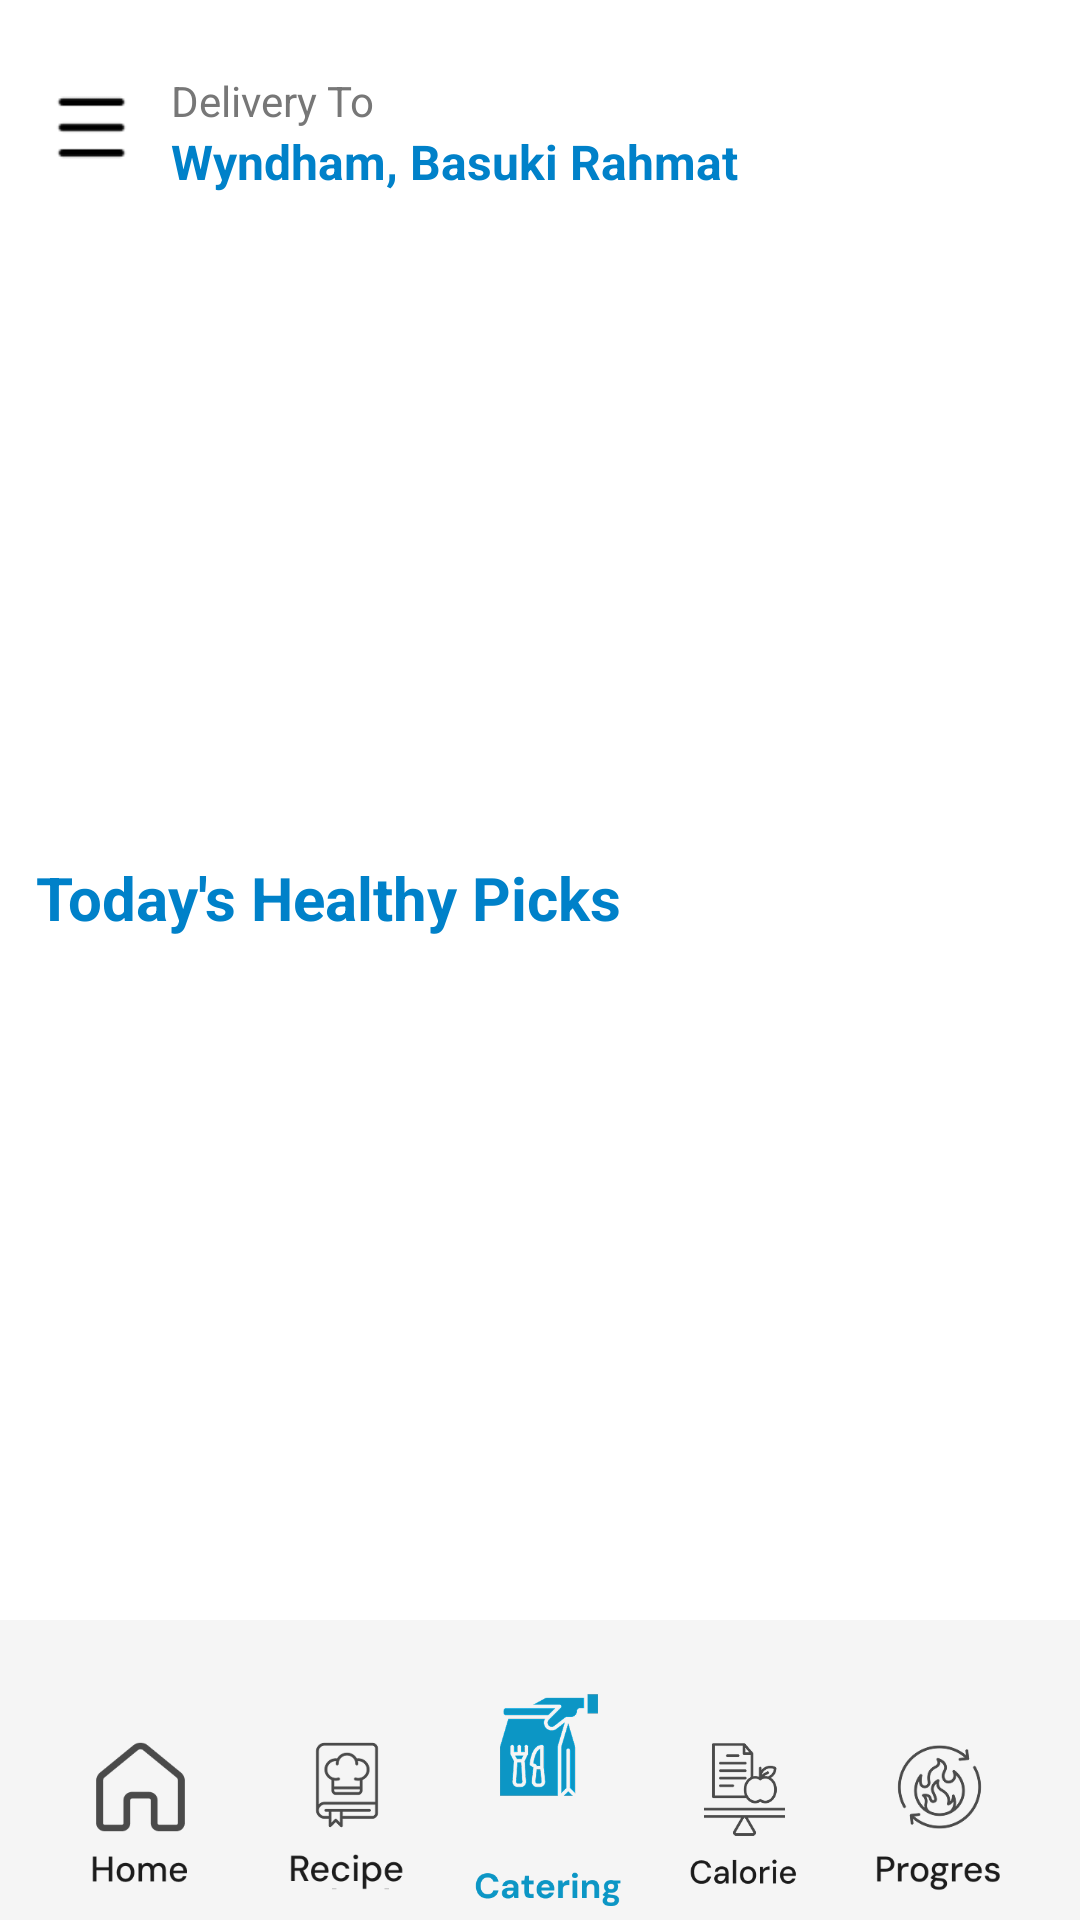

Write the Android layout XML for this screen, with the resource values it uses.
<!-- AndroidManifest.xml: application theme Theme.LoginForm -->
<!-- res/layout/catering_activity.xml -->
<?xml version="1.0" encoding="utf-8"?>
<androidx.drawerlayout.widget.DrawerLayout
    xmlns:android="http://schemas.android.com/apk/res/android"
    xmlns:app="http://schemas.android.com/apk/res-auto"
    xmlns:tools="http://schemas.android.com/tools"
    android:id="@+id/drawer_layout"
    android:layout_width="match_parent"
    android:layout_height="match_parent"
    tools:context=".MainActivity">

    
    <androidx.constraintlayout.widget.ConstraintLayout
        android:id="@+id/main"
        android:layout_width="match_parent"
        android:layout_height="match_parent"
        android:background="#FFFFFF">

        
        <ImageView
            android:id="@+id/menuIcon"
            android:layout_width="29dp"
            android:layout_height="37dp"
            android:layout_marginStart="16dp"
            android:layout_marginTop="24dp"
            android:src="@drawable/titiktiga"
            app:layout_constraintStart_toStartOf="parent"
            app:layout_constraintTop_toTopOf="parent" />

        <TextView
            android:id="@+id/storeLabel"
            android:layout_width="wrap_content"
            android:layout_height="wrap_content"
            android:text="Delivery To"
            android:textSize="14sp"
            android:textColor="#777777"
            app:layout_constraintTop_toTopOf="@id/menuIcon"
            app:layout_constraintStart_toEndOf="@id/menuIcon"
            android:layout_marginStart="12dp"/>

        <TextView
            android:id="@+id/storeName"
            android:layout_width="wrap_content"
            android:layout_height="wrap_content"
            android:text="Wyndham, Basuki Rahmat"
            android:textColor="#0081C9"
            android:textSize="16sp"
            android:textStyle="bold"
            app:layout_constraintStart_toStartOf="@id/storeLabel"
            app:layout_constraintTop_toBottomOf="@id/storeLabel" />

        <FrameLayout
            android:id="@+id/cartContainer"
            android:layout_width="40dp"
            android:layout_height="40dp"
            app:layout_constraintEnd_toEndOf="parent"
            app:layout_constraintTop_toTopOf="parent">

            <TextView
                android:id="@+id/cartBadge"
                android:layout_width="18dp"
                android:layout_height="18dp"
                android:layout_gravity="top|end"
                android:text="2"
                android:textColor="#fff"
                android:textSize="10sp"
                android:gravity="center" />
        </FrameLayout>

        
        <ImageView
            android:id="@+id/bannerTop"
            android:layout_width="381dp"
            android:layout_height="159dp"
            android:layout_marginTop="10dp"
            android:scaleType="centerCrop"
            android:src="@drawable/cateringatas"
            app:layout_constraintEnd_toEndOf="parent"
            app:layout_constraintHorizontal_bias="0.433"
            app:layout_constraintStart_toStartOf="parent"
            app:layout_constraintTop_toBottomOf="@id/storeName" />

        <TextView
            android:id="@+id/todayPicksTitle"
            android:layout_width="wrap_content"
            android:layout_height="wrap_content"
            android:layout_marginStart="12dp"
            android:layout_marginTop="52dp"
            android:text="Today's Healthy Picks"
            android:textColor="#0081C9"
            android:textSize="20sp"
            android:textStyle="bold"
            app:layout_constraintStart_toStartOf="parent"
            app:layout_constraintTop_toBottomOf="@id/bannerTop" />


        <ImageView
            android:id="@+id/newImage"
            android:layout_width="398dp"
            android:layout_height="185dp"
            android:layout_marginTop="8dp"
            android:scaleType="centerCrop"
            android:src="@drawable/tengahkatering"
            app:layout_constraintEnd_toEndOf="parent"
            app:layout_constraintHorizontal_bias="1.0"
            app:layout_constraintStart_toStartOf="parent"
            app:layout_constraintTop_toBottomOf="@id/todayPicksTitle" />

        <ImageView
            android:id="@+id/cateringImage"
            android:layout_width="372dp"
            android:layout_height="146dp"
            android:layout_marginTop="48dp"
            android:scaleType="centerCrop"
            android:src="@drawable/cateringbawah"
            app:layout_constraintEnd_toEndOf="parent"
            app:layout_constraintHorizontal_bias="0.41"
            app:layout_constraintStart_toStartOf="parent"
            app:layout_constraintTop_toBottomOf="@id/newImage" />

        <Button
            android:id="@+id/createcatering"
            android:layout_width="wrap_content"
            android:layout_height="wrap_content"
            android:layout_marginEnd="32dp"
            android:layout_marginBottom="12dp"
            android:backgroundTint="#0081C9"
            android:text="Register Now"
            android:textColor="#FFFFFF"
            app:layout_constraintBottom_toBottomOf="@id/cateringImage"
            app:layout_constraintEnd_toEndOf="parent" />

        <androidx.constraintlayout.widget.ConstraintLayout
            android:id="@+id/custom_bottom_nav"
            android:layout_width="0dp"
            android:layout_height="100dp"
            android:background="#F5F5F5"
            android:gravity="center"
            android:padding="4dp"
            app:layout_constraintBottom_toBottomOf="parent"
            app:layout_constraintStart_toStartOf="parent"
            app:layout_constraintEnd_toEndOf="parent">

            <androidx.constraintlayout.widget.ConstraintLayout
                android:id="@+id/nav_home"
                android:layout_width="0dp"
                android:layout_height="match_parent"
                app:layout_constraintEnd_toEndOf="parent"
                app:layout_constraintStart_toStartOf="parent"
                app:layout_constraintTop_toTopOf="parent">

                <ImageView
                    android:id="@+id/nav_home_recipe"
                    android:layout_width="80dp"
                    android:layout_height="78dp"
                    android:contentDescription="Recipe"
                    android:paddingTop="17dp"
                    android:src="@drawable/ic_recipe"
                    app:layout_constraintBottom_toBottomOf="parent"
                    app:layout_constraintEnd_toEndOf="parent"
                    app:layout_constraintHorizontal_bias="0.263"
                    app:layout_constraintStart_toStartOf="parent"
                    app:layout_constraintTop_toTopOf="parent"
                    app:layout_constraintVertical_bias="1.0" />

                <ImageView
                    android:id="@+id/nav_resep_progres"
                    android:layout_width="77dp"
                    android:layout_height="77dp"
                    android:contentDescription="Progres"
                    android:paddingTop="17dp"
                    android:src="@drawable/ic_progres"
                    app:layout_constraintBottom_toBottomOf="parent"
                    app:layout_constraintEnd_toEndOf="parent"
                    app:layout_constraintHorizontal_bias="0.984"
                    app:layout_constraintStart_toStartOf="parent"
                    app:layout_constraintTop_toTopOf="parent"
                    app:layout_constraintVertical_bias="1.0" />

                <ImageView
                    android:id="@+id/nav_resep_calorie"
                    android:layout_width="77dp"
                    android:layout_height="77dp"
                    android:contentDescription="Calorie"
                    android:paddingTop="17dp"
                    android:src="@drawable/ic_calorie"
                    app:layout_constraintBottom_toBottomOf="parent"
                    app:layout_constraintEnd_toEndOf="parent"
                    app:layout_constraintHorizontal_bias="0.748"
                    app:layout_constraintStart_toStartOf="parent"
                    app:layout_constraintTop_toTopOf="parent"
                    app:layout_constraintVertical_bias="1.0" />

                <ImageView
                    android:id="@+id/nav_resep_catering"
                    android:layout_width="90dp"
                    android:layout_height="90dp"
                    android:contentDescription="Catering"
                    android:paddingTop="17dp"
                    android:src="@drawable/ic_cateringnya"
                    app:layout_constraintBottom_toBottomOf="parent"
                    app:layout_constraintEnd_toEndOf="parent"
                    app:layout_constraintHorizontal_bias="0.512"
                    app:layout_constraintStart_toStartOf="parent"
                    app:layout_constraintTop_toTopOf="parent"
                    app:layout_constraintVertical_bias="1.0" />

                <ImageView
                    android:id="@+id/nav_resep_home"
                    android:layout_width="77dp"
                    android:layout_height="77dp"
                    android:contentDescription="Home"
                    android:paddingTop="17dp"
                    android:src="@drawable/ic_home"
                    app:layout_constraintBottom_toBottomOf="parent"
                    app:layout_constraintEnd_toEndOf="parent"
                    app:layout_constraintHorizontal_bias="0.016"
                    app:layout_constraintStart_toStartOf="parent"
                    app:layout_constraintTop_toTopOf="parent"
                    app:layout_constraintVertical_bias="1.0" />
            </androidx.constraintlayout.widget.ConstraintLayout>
        </androidx.constraintlayout.widget.ConstraintLayout>
    </androidx.constraintlayout.widget.ConstraintLayout>

    
    <androidx.constraintlayout.widget.ConstraintLayout
        android:id="@+id/sidebar_layout"
        android:layout_width="300dp"
        android:layout_height="match_parent"
        android:layout_gravity="start">
        <include layout="@layout/sidebar" />
    </androidx.constraintlayout.widget.ConstraintLayout>

</androidx.drawerlayout.widget.DrawerLayout>
<!-- res/layout/sidebar.xml (included above) -->
<?xml version="1.0" encoding="utf-8"?>
<androidx.constraintlayout.widget.ConstraintLayout xmlns:android="http://schemas.android.com/apk/res/android"
    xmlns:app="http://schemas.android.com/apk/res-auto"
    xmlns:tools="http://schemas.android.com/tools"
    android:layout_width="match_parent"
    android:layout_height="match_parent">

    <ImageView
        android:id="@+id/imageView"
        android:layout_width="296dp"
        android:layout_height="910dp"
        app:layout_constraintBottom_toBottomOf="parent"
        app:layout_constraintStart_toStartOf="parent"
        app:layout_constraintTop_toTopOf="parent"
        app:layout_constraintVertical_bias="0"
        app:srcCompat="@drawable/bgsidebar" />

    <ImageView
        android:id="@+id/imageView2"
        android:layout_width="118dp"
        android:layout_height="119dp"
        android:layout_marginStart="28dp"
        app:layout_constraintBottom_toBottomOf="parent"
        app:layout_constraintStart_toStartOf="parent"
        app:layout_constraintTop_toTopOf="parent"
        app:layout_constraintVertical_bias="0.116"
        app:srcCompat="@drawable/ic_profile" />

    <TextView
        android:id="@+id/textViewName"
        android:layout_width="wrap_content"
        android:layout_height="wrap_content"
        android:layout_marginStart="28dp"
        android:layout_marginTop="12dp"
        android:text="Lula"
        android:textSize="18sp"
        android:textStyle="bold"
        app:layout_constraintStart_toStartOf="parent"
        app:layout_constraintTop_toBottomOf="@+id/imageView2" />

    <TextView
        android:id="@+id/textViewNumber"
        android:layout_width="wrap_content"
        android:layout_height="wrap_content"
        android:layout_marginStart="28dp"
        android:layout_marginTop="4dp"
        android:text="+0812345633"
        android:textSize="16sp"
        app:layout_constraintStart_toStartOf="parent"
        app:layout_constraintTop_toBottomOf="@id/textViewName" />

    <ImageView
        android:id="@+id/ic_back"
        android:layout_width="36dp"
        android:layout_height="35dp"
        android:layout_marginStart="68dp"
        android:layout_marginBottom="8dp"
        app:layout_constraintBottom_toTopOf="@+id/imageView2"
        app:layout_constraintStart_toEndOf="@+id/imageView2"
        app:srcCompat="@drawable/ic_back" />

    <ImageView
        android:id="@+id/imageView19"
        android:layout_width="162dp"
        android:layout_height="38dp"
        android:layout_marginStart="36dp"
        android:layout_marginTop="36dp"
        app:layout_constraintStart_toStartOf="parent"
        app:layout_constraintTop_toBottomOf="@+id/textViewNumber"
        app:srcCompat="@drawable/myprofile_sidebar" />

    <ImageView
        android:id="@+id/imageView20"
        android:layout_width="159dp"
        android:layout_height="56dp"
        android:layout_marginStart="40dp"
        android:layout_marginTop="24dp"
        android:clickable="true"
        android:focusable="true"
        android:contentDescription="Buka menu samping"
        app:layout_constraintStart_toStartOf="parent"
        app:layout_constraintTop_toBottomOf="@+id/imageView19"
        app:srcCompat="@drawable/myactivity_sidebar" />

    <ImageView
        android:id="@+id/imageView21"
        android:layout_width="162dp"
        android:layout_height="38dp"
        android:layout_marginStart="30dp"
        android:layout_marginTop="24dp"
        app:layout_constraintStart_toStartOf="parent"
        app:layout_constraintTop_toBottomOf="@+id/imageView20"
        app:srcCompat="@drawable/settings_sidebar" />

    <ImageView
        android:id="@+id/imageView22"
        android:layout_width="162dp"
        android:layout_height="38dp"
        android:layout_marginStart="22dp"
        android:layout_marginTop="24dp"
        app:layout_constraintStart_toStartOf="parent"
        app:layout_constraintTop_toBottomOf="@+id/imageView21"
        app:srcCompat="@drawable/logout_sidebar" />

</androidx.constraintlayout.widget.ConstraintLayout>
<!-- resources referenced by this layout -->
<resources>
  <!-- drawable bgsidebar: png bitmap (drawable, 206488 bytes) -->
  <!-- drawable ic_back: png bitmap (drawable, 593 bytes) -->
  <!-- drawable ic_calorie: png bitmap (drawable, 7089 bytes) -->
  <!-- drawable ic_cateringnya: png bitmap (drawable, 15082 bytes) -->
  <!-- drawable ic_home: png bitmap (drawable, 3764 bytes) -->
  <!-- drawable ic_profile: png bitmap (drawable, 4301 bytes) -->
  <!-- drawable ic_progres: png bitmap (drawable, 11101 bytes) -->
  <!-- drawable ic_recipe: png bitmap (drawable, 6331 bytes) -->
  <!-- drawable logout_sidebar: png bitmap (drawable, 1934 bytes) -->
  <!-- drawable myactivity_sidebar: png bitmap (drawable, 2788 bytes) -->
  <!-- drawable myprofile_sidebar: png bitmap (drawable, 2246 bytes) -->
  <!-- drawable settings_sidebar: png bitmap (drawable, 3453 bytes) -->
  <!-- drawable titiktiga: png bitmap (drawable, 288 bytes) -->
  <style name="Theme.LoginForm" parent="Base.Theme.LoginForm" />
  <style name="Base.Theme.LoginForm" parent="Theme.Material3.Light.NoActionBar">
          <item name="elevationOverlayEnabled">false</item>
          <item name="android:windowLightStatusBar">true</item> 
          <item name="android:statusBarColor">@android:color/white</item> 
      </style>
</resources>
